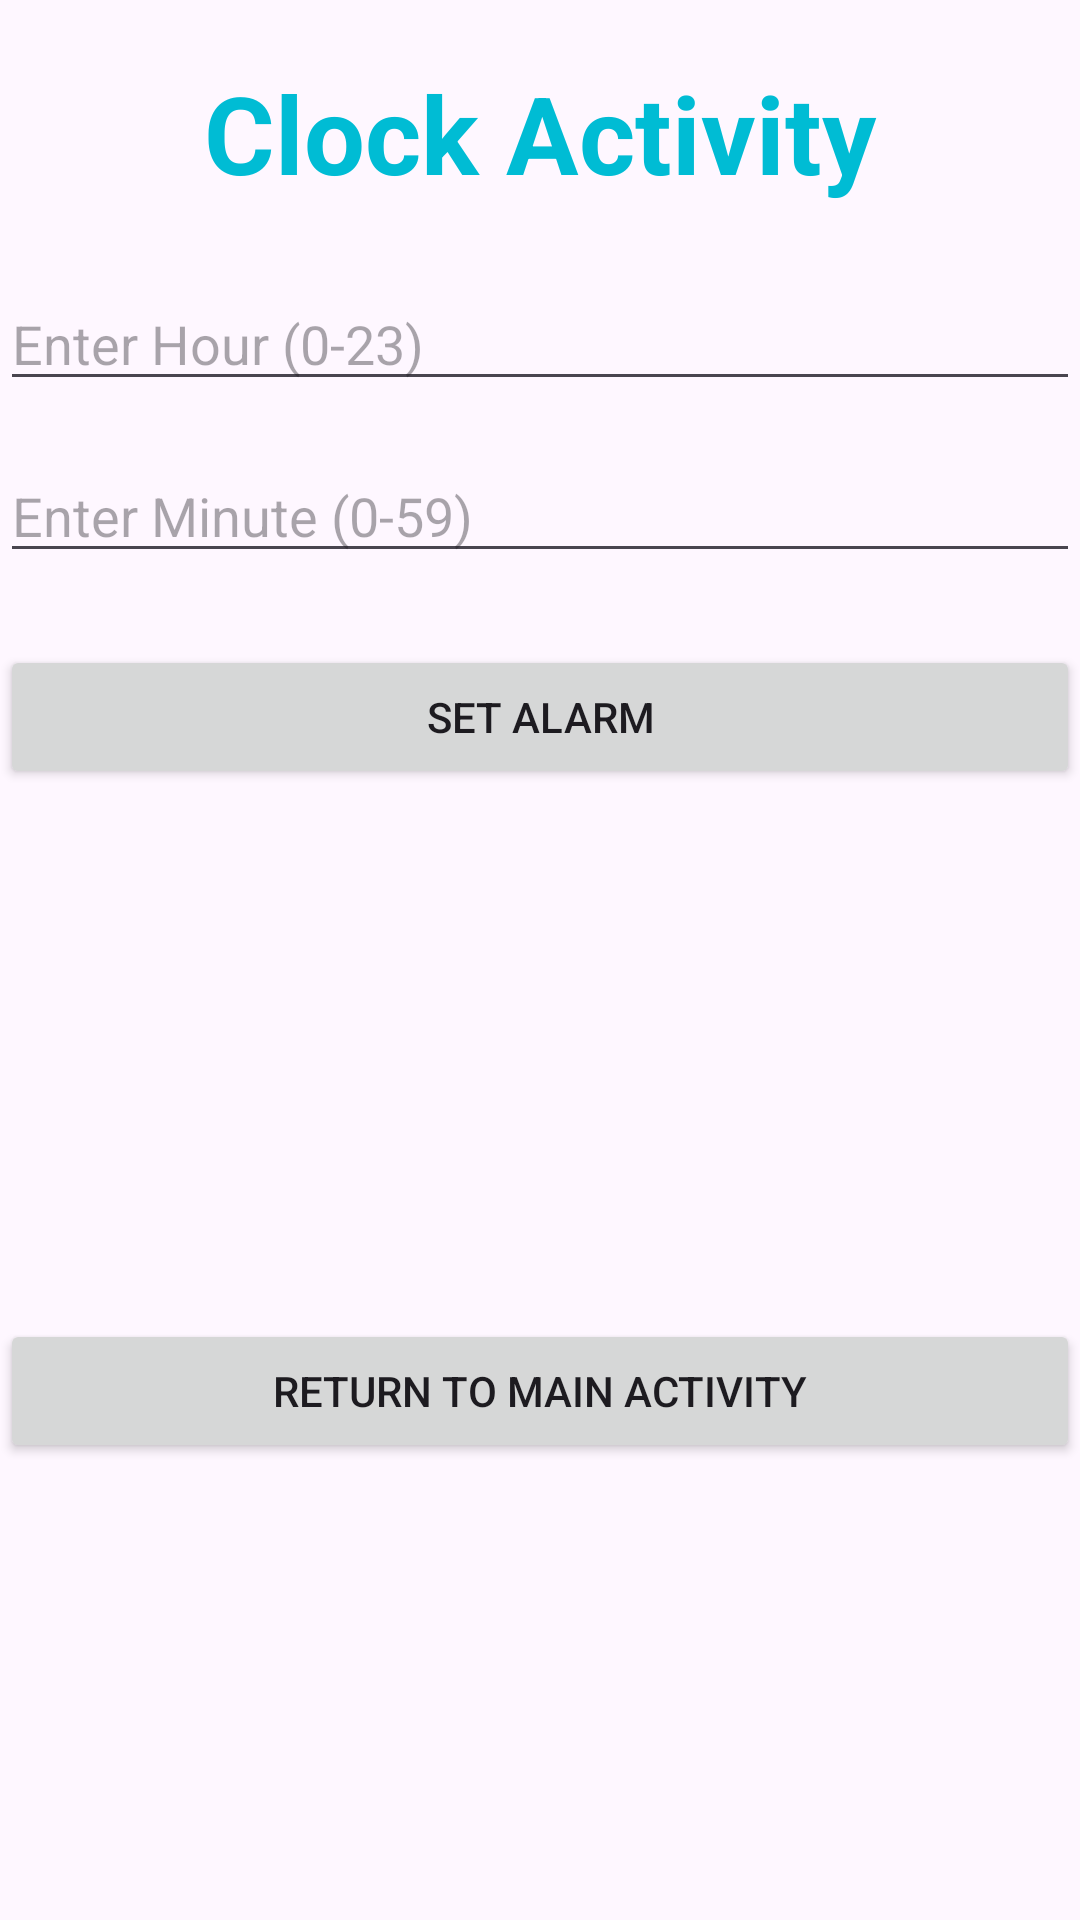

Layout XML and referenced resources for this Android screen:
<!-- AndroidManifest.xml: application theme Theme.ImplicItIntent1 -->
<!-- res/layout/activity_clock1.xml -->
<?xml version="1.0" encoding="utf-8"?>
<androidx.constraintlayout.widget.ConstraintLayout
    xmlns:android="http://schemas.android.com/apk/res/android"
    xmlns:app="http://schemas.android.com/apk/res-auto"
    xmlns:tools="http://schemas.android.com/tools"
    android:id="@+id/main"
    android:layout_width="match_parent"
    android:layout_height="match_parent"
    tools:context=".ClockActivity">

    
    <TextView
        android:id="@+id/titleTextView"
        android:layout_width="0dp"
        android:layout_height="wrap_content"
        android:layout_marginTop="20dp"
        android:gravity="center"
        android:text="Clock Activity"
        android:textColor="#00BCD4"
        android:textSize="36sp"
        android:textStyle="bold"
        app:layout_constraintEnd_toEndOf="parent"
        app:layout_constraintStart_toStartOf="parent"
        app:layout_constraintTop_toTopOf="parent" />

    
    <EditText
        android:id="@+id/hourEditText"
        android:layout_width="0dp"
        android:layout_height="wrap_content"
        android:layout_marginTop="24dp"
        android:hint="Enter Hour (0-23)"
        android:inputType="number"
        app:layout_constraintEnd_toEndOf="parent"
        app:layout_constraintStart_toStartOf="parent"
        app:layout_constraintTop_toBottomOf="@id/titleTextView" />

    
    <EditText
        android:id="@+id/minuteEditText"
        android:layout_width="0dp"
        android:layout_height="wrap_content"
        android:layout_marginTop="16dp"
        android:hint="Enter Minute (0-59)"
        android:inputType="number"
        app:layout_constraintEnd_toEndOf="parent"
        app:layout_constraintStart_toStartOf="parent"
        app:layout_constraintTop_toBottomOf="@id/hourEditText" />

    
    <Button
        android:id="@+id/setAlarmButton"
        android:layout_width="0dp"
        android:layout_height="wrap_content"
        android:layout_marginTop="24dp"
        android:text="Set Alarm"
        app:layout_constraintEnd_toEndOf="parent"
        app:layout_constraintStart_toStartOf="parent"
        app:layout_constraintTop_toBottomOf="@id/minuteEditText" />

    
    <Button
        android:id="@+id/returnToMainButton"
        android:layout_width="0dp"
        android:layout_height="wrap_content"
        android:layout_marginTop="24dp"
        android:text="Return to Main Activity"
        app:layout_constraintBottom_toBottomOf="parent"
        app:layout_constraintEnd_toEndOf="parent"
        app:layout_constraintStart_toStartOf="parent"
        app:layout_constraintTop_toBottomOf="@id/setAlarmButton" />

</androidx.constraintlayout.widget.ConstraintLayout>
<!-- resources referenced by this layout -->
<resources>
  <style name="Theme.ImplicItIntent1" parent="Base.Theme.ImplicItIntent1" />
  <style name="Base.Theme.ImplicItIntent1" parent="Theme.Material3.DayNight.NoActionBar">
          
          
      </style>
</resources>
